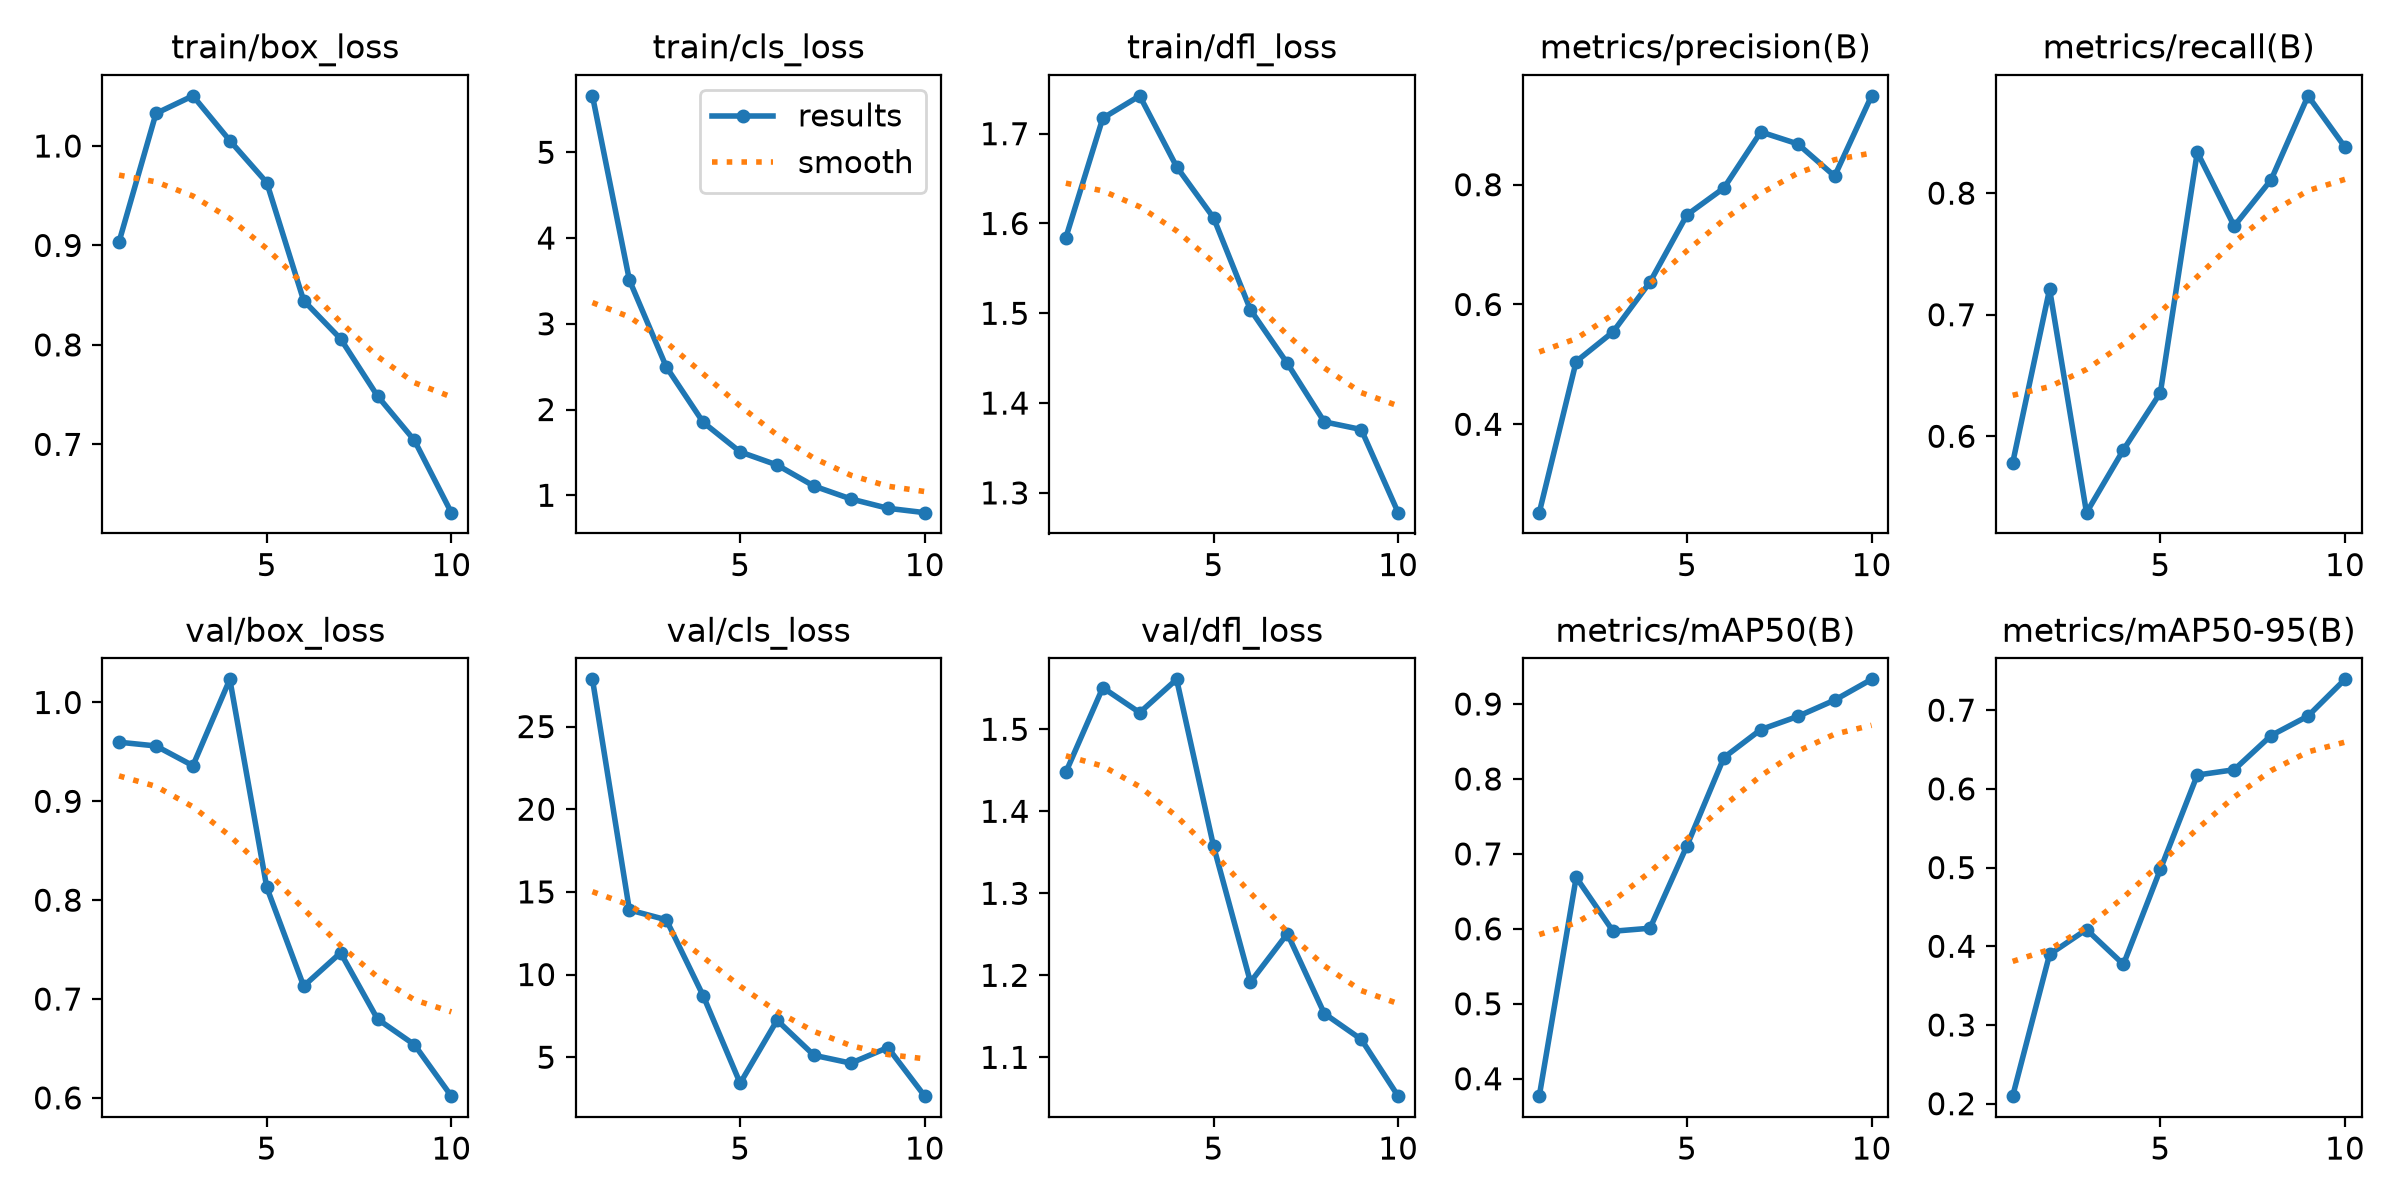

Source data for this figure (header and first rows):
epoch, time, train/box_loss, train/cls_loss, train/dfl_loss, metrics/precision(B), metrics/recall(B), metrics/mAP50(B), metrics/mAP50-95(B), val/box_loss, val/cls_loss, val/dfl_loss, lr/pg0, lr/pg1, lr/pg2
1, 51.86, 0.9037, 5.658, 1.584, 0.2524, 0.578, 0.3768, 0.2096, 0.9598, 27.86, 1.448, 0.0004751, 0.0004751, 0.0004751
2, 94.33, 1.033, 3.51, 1.717, 0.5048, 0.721, 0.6686, 0.3897, 0.956, 13.91, 1.551, 0.0008573, 0.0008573, 0.0008573
3, 135.9, 1.05, 2.497, 1.742, 0.5543, 0.5372, 0.5968, 0.4213, 0.9361, 13.31, 1.52, 0.001145, 0.001145, 0.001145
4, 177.3, 1.005, 1.851, 1.663, 0.6375, 0.5889, 0.6009, 0.377, 1.023, 8.712, 1.561, 0.001005, 0.001005, 0.001005
5, 219.3, 0.9632, 1.506, 1.606, 0.7496, 0.6358, 0.7109, 0.4977, 0.813, 3.426, 1.357, 0.0008631, 0.0008631, 0.0008631
6, 260.9, 0.8446, 1.353, 1.504, 0.7944, 0.8337, 0.8285, 0.6176, 0.7131, 7.236, 1.192, 0.0007216, 0.0007216, 0.0007216
7, 303.4, 0.8061, 1.107, 1.444, 0.8881, 0.7729, 0.8659, 0.6243, 0.7468, 5.116, 1.251, 0.0005802, 0.0005802, 0.0005802
8, 345.7, 0.7486, 0.9572, 1.379, 0.8682, 0.811, 0.8835, 0.6678, 0.6797, 4.642, 1.153, 0.0004387, 0.0004387, 0.0004387
9, 387.7, 0.7039, 0.8485, 1.371, 0.8143, 0.8801, 0.9052, 0.6925, 0.6538, 5.585, 1.122, 0.0002972, 0.0002972, 0.0002972
10, 429.6, 0.6313, 0.7973, 1.278, 0.9484, 0.8379, 0.933, 0.7392, 0.6017, 2.645, 1.053, 0.0001558, 0.0001558, 0.0001558
